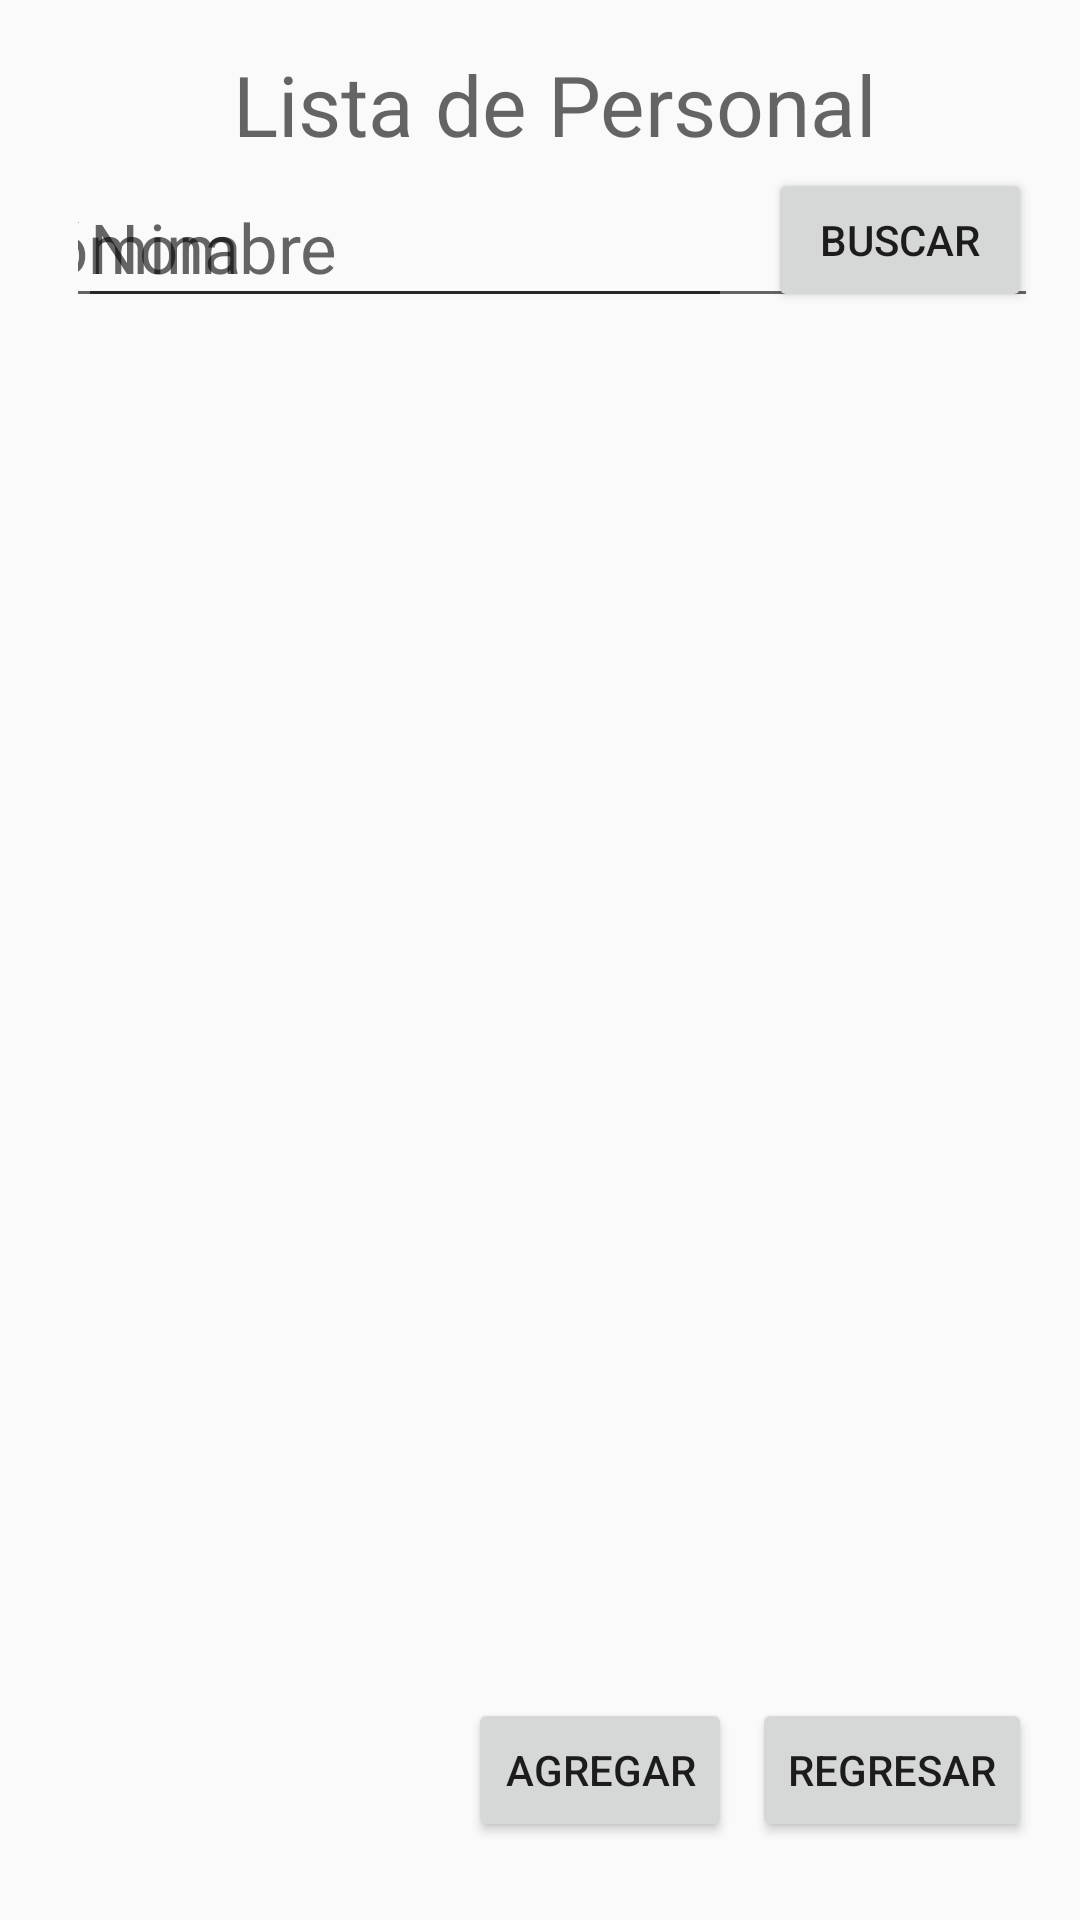

Reconstruct the res/layout file that produces this screen, plus the resources it refers to.
<!-- AndroidManifest.xml: application theme AppTheme -->
<!-- res/layout/activity_litado_personal.xml -->
<?xml version="1.0" encoding="utf-8"?>
<RelativeLayout xmlns:android="http://schemas.android.com/apk/res/android"
    xmlns:tools="http://schemas.android.com/tools"
    android:id="@+id/activity_main"
    android:layout_width="match_parent"
    android:layout_height="match_parent"
    android:paddingBottom="@dimen/activity_vertical_margin"
    android:paddingLeft="@dimen/activity_horizontal_margin"
    android:paddingRight="@dimen/activity_horizontal_margin"
    android:paddingTop="@dimen/activity_vertical_margin">

    <FrameLayout
        android:layout_width="match_parent"
        android:layout_height="match_parent"
        android:layout_alignParentBottom="true"
        android:layout_alignParentLeft="true"
        android:layout_alignParentStart="true"
        android:layout_marginLeft="10dp"
        android:layout_marginStart="10dp"
        android:layout_marginBottom="10dp">
        <TextView
            android:text="Lista de Personal" android:layout_width="wrap_content"
            android:layout_gravity="center|top" android:layout_height="wrap_content"
            android:id="@+id/lblTitulo" android:layout_alignParentTop="true"
            android:layout_centerHorizontal="true"
            android:textAppearance="@style/TextAppearance.AppCompat.Display1"
            android:textSize="28sp" />

        <EditText
            android:id="@+id/txtNombre" android:layout_marginTop="40dp"
            android:layout_width="320dp" android:layout_height="50dp"
            android:layout_gravity="left" android:layout_weight="1"
            android:hint="Nombre" android:textSize="23sp" />

        <EditText
            android:id="@+id/txtNoNomina" android:layout_marginTop="40dp"
            android:layout_width="320dp" android:layout_height="50dp"
            android:layout_gravity="right" android:layout_weight="1"
            android:hint="No. de Nómina" android:textSize="23sp"
            android:layout_marginRight="100dp"/>
        <Button
            android:text="Buscar" android:layout_width="wrap_content"
            android:layout_height="wrap_content" android:layout_gravity="right"
            android:id="@+id/btnBuscar" android:layout_alignParentTop="true"
            android:layout_alignParentRight="true" android:layout_alignParentEnd="true"
            android:layout_marginTop="40dp"/>

        <ListView
            android:id="@+id/lstPersonal"
            android:layout_width="fill_parent"
            android:layout_height="450dp" android:layout_marginTop="90dp">
        </ListView>

        <Button
            android:text="Agregar" android:layout_width="wrap_content"
            android:layout_height="wrap_content" android:layout_gravity="right|bottom"
            android:id="@+id/btnAgregar" android:layout_alignParentTop="true"
            android:layout_alignParentRight="true" android:layout_alignParentEnd="true"
            android:layout_marginRight="100dp"/>

        <Button
            android:text="Regresar" android:layout_width="wrap_content"
            android:layout_height="wrap_content" android:layout_gravity="right|bottom"
            android:id="@+id/btnRegresar" android:layout_alignParentTop="true"
            android:layout_alignParentRight="true" android:layout_alignParentEnd="true" />

    </FrameLayout>

</RelativeLayout>
<!-- resources referenced by this layout -->
<resources>
  <dimen name="activity_horizontal_margin">16dp</dimen>
  <dimen name="activity_vertical_margin">16dp</dimen>
  <style name="AppTheme" parent="Theme.AppCompat.Light.NoActionBar">
          <item name="colorPrimary">@color/PrimaryColor</item>
          <item name="colorPrimaryDark">@color/primary_dark_material_dark</item>
          <item name="colorAccent">@color/colorAccent</item>
          Customize your theme here.
      </style>
  <color name="PrimaryColor">#2196F3</color>
  <color name="colorAccent">#c8e8ff</color>
</resources>
